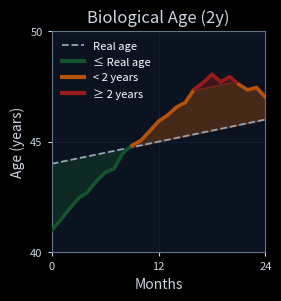

The matplotlib source for this figure: (Note: this script raises an exception after producing the figure.)
import numpy as np
import matplotlib.pyplot as plt
from matplotlib.collections import LineCollection

np.random.seed(7)

months = np.arange(0, 25)
real = 44 + months / 12.0  # real age increases

# Bio-age: start 41 -> peak ~48 at m18 -> ease to ~47 at m24
rise = 41 + (48 - 41) * (months / 18) ** 0.9
fall = 48 - (48 - 47) * np.clip((months - 18) / 6, 0, 1) ** 1.2
bio = np.where(months <= 18, rise, fall)
bio = np.clip(bio + np.random.normal(0, 0.12, bio.shape), 40, 50)
bio[0] = 41.0

# Segment colors (dark palette)
c_green = '#14532d'
c_amber = '#b45309'
c_red   = '#991b1b'
c_real  = '#94a3b8'
bg      = '#0b1220'
grid    = '#334155'
txt     = '#cbd5e1'
spine   = '#64748b'

# Continuous, color-coded line
pts = np.column_stack([months, bio])
segs = np.stack([pts[:-1], pts[1:]], axis=1)
mid_diff = (bio[:-1] + bio[1:]) / 2 - (real[:-1] + real[1:]) / 2
seg_colors = np.where(mid_diff <= 0, c_green, np.where(mid_diff < 2, c_amber, c_red))

plt.style.use('dark_background')
fig, ax = plt.subplots(figsize=(2.7, 2.9), dpi=100, constrained_layout=True)
fig.patch.set_facecolor(bg)
ax.set_facecolor(bg)

# Area shading vs dynamic real age
ax.fill_between(months, bio, real, where=bio <= real, color=c_green, alpha=0.35, interpolate=True)
ax.fill_between(months, real, np.minimum(bio, real + 2), where=bio > real, color=c_amber, alpha=0.35, interpolate=True)
ax.fill_between(months, real + 2, bio, where=bio >= real + 2, color=c_red, alpha=0.35, interpolate=True)

# Add continuous colored line and real age line
lc = LineCollection(segs, colors=seg_colors, linewidths=2.6, linestyles='solid', zorder=3)
lc.set_capstyle('round'); lc.set_joinstyle('round')
ax.add_collection(lc)
ax.plot(months, real, color=c_real, ls='--', lw=1.3, label='Real age')

# Compact styling
ax.set(title='Biological Age (2y)', xlabel='Months', ylabel='Age (years)',
       xlim=(0, 24), ylim=(40, 50))
ax.set_xticks([0, 12, 24]); ax.set_yticks([40, 45, 50])
ax.tick_params(colors=txt, labelsize=8, length=3)
for s in ['top','right','left','bottom']:
    ax.spines[s].set_color(spine)
ax.xaxis.label.set_color(txt); ax.yaxis.label.set_color(txt); ax.title.set_color(txt)
ax.grid(alpha=0.25, zorder=0, color=grid)

# Legend
ax.plot([], [], color=c_green, lw=3, label='≤ Real age')
ax.plot([], [], color=c_amber, lw=3, label='< 2 years')
ax.plot([], [], color=c_red, lw=3, label='≥ 2 years')
ax.legend(frameon=False, loc='upper left', fontsize=8)

plt.savefig('/home/<user>/datathon/bio_age2.png', dpi=300)
plt.show()